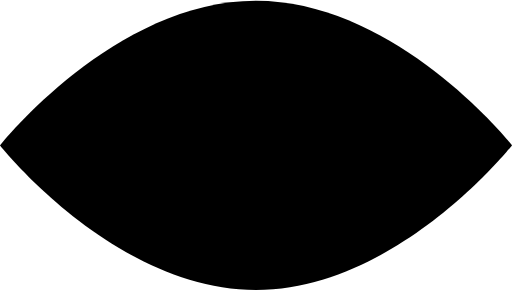
t = 0.00 s
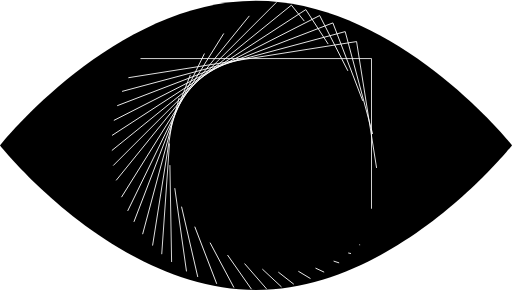
t = 1.00 s
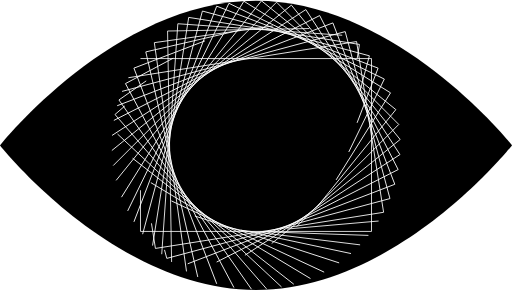
t = 1.47 s
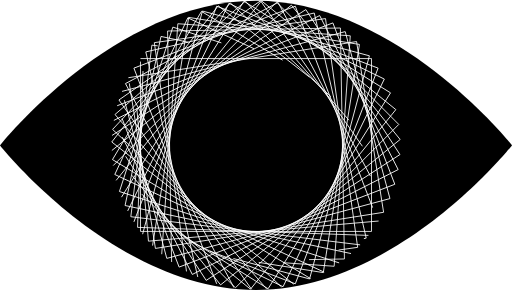
t = 1.94 s
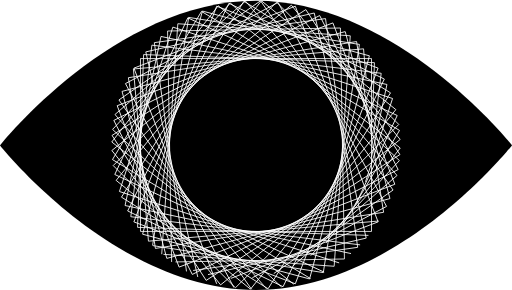
t = 2.42 s
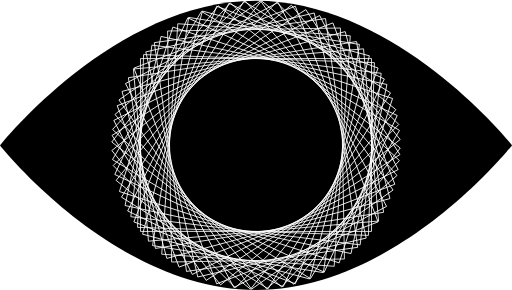
t = 3.00 s

The animated SVG that drew these frames (rendered in a browser with its animation timeline set to each time). Animation: 2 CSS @keyframes rules; one cycle of 3.00 s.

<!--?xml version="1.0" encoding="UTF-8"?-->
<svg width="625px" height="354px" viewBox="0 0 625 354" version="1.1" xmlns="http://www.w3.org/2000/svg" xmlns:xlink="http://www.w3.org/1999/xlink" style="">
    <!-- Generator: Sketch 50.2 (55047) - http://www.bohemiancoding.com/sketch -->
    <title>Group 4 Copy 2</title>
    <desc>Created with Sketch.</desc>
    <defs></defs>
    <g id="Page-1" stroke="none" stroke-width="1" fill="none" fill-rule="evenodd">
        <g id="Group-4-Copy-2">
            <path d="M312.5,354 C485.088984,354 625,177.5 625,177.5 C625,177.5 485.088984,1 312.5,1 C139.911016,1 0,177.5 0,177.5 C0,177.5 139.911016,354 312.5,354 Z" id="Oval" fill="#000000" class="qGjZCEsN_0"></path>
            <path id="Rectangle" stroke="#FFFFFF" width="282" height="211" d="M171.5 71.5 L453.5 71.5 L453.5 282.5 L171.5 282.5 Z" class="qGjZCEsN_1"></path>
            <path id="Rectangle" stroke="#FFFFFF" transform="translate(312.500000, 177.000000) rotate(-9.000000) translate(-312.500000, -177.000000) " width="282" height="211" d="M171.5 71.5 L453.5 71.5 L453.5 282.5 L171.5 282.5 Z" class="qGjZCEsN_2"></path>
            <path id="Rectangle" stroke="#FFFFFF" transform="translate(312.500000, 177.000000) rotate(-15.000000) translate(-312.500000, -177.000000) " width="282" height="211" d="M171.5 71.5 L453.5 71.5 L453.5 282.5 L171.5 282.5 Z" class="qGjZCEsN_3"></path>
            <path id="Rectangle" stroke="#FFFFFF" transform="translate(312.500000, 177.000000) rotate(-21.000000) translate(-312.500000, -177.000000) " width="282" height="211" d="M171.5 71.5 L453.5 71.5 L453.5 282.5 L171.5 282.5 Z" class="qGjZCEsN_4"></path>
            <path id="Rectangle" stroke="#FFFFFF" transform="translate(312.500000, 177.000000) rotate(-27.000000) translate(-312.500000, -177.000000) " width="282" height="211" d="M171.5 71.5 L453.5 71.5 L453.5 282.5 L171.5 282.5 Z" class="qGjZCEsN_5"></path>
            <path id="Rectangle" stroke="#FFFFFF" transform="translate(312.500000, 177.000000) rotate(-33.000000) translate(-312.500000, -177.000000) " width="282" height="211" d="M171.5 71.5 L453.5 71.5 L453.5 282.5 L171.5 282.5 Z" class="qGjZCEsN_6"></path>
            <path id="Rectangle" stroke="#FFFFFF" transform="translate(312.500000, 177.000000) rotate(-39.000000) translate(-312.500000, -177.000000) " width="282" height="211" d="M171.5 71.5 L453.5 71.5 L453.5 282.5 L171.5 282.5 Z" class="qGjZCEsN_7"></path>
            <path id="Rectangle" stroke="#FFFFFF" transform="translate(312.500000, 177.000000) rotate(-45.000000) translate(-312.500000, -177.000000) " width="282" height="211" d="M171.5 71.5 L453.5 71.5 L453.5 282.5 L171.5 282.5 Z" class="qGjZCEsN_8"></path>
            <path id="Rectangle" stroke="#FFFFFF" transform="translate(312.500000, 177.000000) rotate(-51.000000) translate(-312.500000, -177.000000) " width="282" height="211" d="M171.5 71.5 L453.5 71.5 L453.5 282.5 L171.5 282.5 Z" class="qGjZCEsN_9"></path>
            <path id="Rectangle" stroke="#FFFFFF" transform="translate(312.500000, 177.000000) rotate(-58.000000) translate(-312.500000, -177.000000) " width="282" height="211" d="M171.5 71.5 L453.5 71.5 L453.5 282.5 L171.5 282.5 Z" class="qGjZCEsN_10"></path>
            <path id="Rectangle" stroke="#FFFFFF" transform="translate(312.500000, 177.000000) rotate(-64.000000) translate(-312.500000, -177.000000) " width="282" height="211" d="M171.5 71.5 L453.5 71.5 L453.5 282.5 L171.5 282.5 Z" class="qGjZCEsN_11"></path>
            <path id="Rectangle" stroke="#FFFFFF" transform="translate(312.500000, 177.000000) rotate(-69.000000) translate(-312.500000, -177.000000) " width="282" height="211" d="M171.5 71.5 L453.5 71.5 L453.5 282.5 L171.5 282.5 Z" class="qGjZCEsN_12"></path>
            <path id="Rectangle" stroke="#FFFFFF" transform="translate(312.500000, 177.000000) rotate(-75.000000) translate(-312.500000, -177.000000) " width="282" height="211" d="M171.5 71.5 L453.5 71.5 L453.5 282.5 L171.5 282.5 Z" class="qGjZCEsN_13"></path>
            <path id="Rectangle" stroke="#FFFFFF" transform="translate(312.500000, 177.000000) rotate(-81.000000) translate(-312.500000, -177.000000) " width="282" height="211" d="M171.5 71.5 L453.5 71.5 L453.5 282.5 L171.5 282.5 Z" class="qGjZCEsN_14"></path>
            <path id="Rectangle" stroke="#FFFFFF" transform="translate(312.500000, 177.000000) rotate(-86.000000) translate(-312.500000, -177.000000) " width="282" height="211" d="M171.5 71.5 L453.5 71.5 L453.5 282.5 L171.5 282.5 Z" class="qGjZCEsN_15"></path>
            <path id="Rectangle" stroke="#FFFFFF" transform="translate(312.500000, 177.000000) rotate(-91.000000) translate(-312.500000, -177.000000) " width="282" height="211" d="M171.5 71.5 L453.5 71.5 L453.5 282.5 L171.5 282.5 Z" class="qGjZCEsN_16"></path>
            <path id="Rectangle" stroke="#FFFFFF" transform="translate(312.500000, 177.000000) rotate(-98.000000) translate(-312.500000, -177.000000) " width="282" height="211" d="M171.5 71.5 L453.5 71.5 L453.5 282.5 L171.5 282.5 Z" class="qGjZCEsN_17"></path>
            <path id="Rectangle" stroke="#FFFFFF" transform="translate(312.500000, 177.000000) rotate(-103.000000) translate(-312.500000, -177.000000) " width="282" height="211" d="M171.5 71.5 L453.5 71.5 L453.5 282.5 L171.5 282.5 Z" class="qGjZCEsN_18"></path>
            <path id="Rectangle" stroke="#FFFFFF" transform="translate(312.500000, 177.000000) rotate(-111.000000) translate(-312.500000, -177.000000) " width="282" height="211" d="M171.5 71.5 L453.5 71.5 L453.5 282.5 L171.5 282.5 Z" class="qGjZCEsN_19"></path>
            <path id="Rectangle" stroke="#FFFFFF" transform="translate(312.500000, 177.000000) rotate(-118.000000) translate(-312.500000, -177.000000) " width="282" height="211" d="M171.5 71.5 L453.5 71.5 L453.5 282.5 L171.5 282.5 Z" class="qGjZCEsN_20"></path>
            <path id="Rectangle" stroke="#FFFFFF" transform="translate(312.500000, 177.000000) rotate(-125.000000) translate(-312.500000, -177.000000) " width="282" height="211" d="M171.5 71.5 L453.5 71.5 L453.5 282.5 L171.5 282.5 Z" class="qGjZCEsN_21"></path>
            <path id="Rectangle" stroke="#FFFFFF" transform="translate(312.500000, 177.000000) rotate(-131.000000) translate(-312.500000, -177.000000) " width="282" height="211" d="M171.5 71.5 L453.5 71.5 L453.5 282.5 L171.5 282.5 Z" class="qGjZCEsN_22"></path>
            <path id="Rectangle" stroke="#FFFFFF" transform="translate(312.500000, 177.000000) rotate(-137.000000) translate(-312.500000, -177.000000) " width="282" height="211" d="M171.5 71.5 L453.5 71.5 L453.5 282.5 L171.5 282.5 Z" class="qGjZCEsN_23"></path>
            <path id="Rectangle" stroke="#FFFFFF" transform="translate(312.500000, 177.000000) rotate(-142.000000) translate(-312.500000, -177.000000) " width="282" height="211" d="M171.5 71.5 L453.5 71.5 L453.5 282.5 L171.5 282.5 Z" class="qGjZCEsN_24"></path>
            <path id="Rectangle" stroke="#FFFFFF" transform="translate(312.500000, 177.000000) rotate(211.000000) translate(-312.500000, -177.000000) " width="282" height="211" d="M171.5 71.5 L453.5 71.5 L453.5 282.5 L171.5 282.5 Z" class="qGjZCEsN_25"></path>
            <path id="Rectangle" stroke="#FFFFFF" transform="translate(312.500000, 177.000000) rotate(205.000000) translate(-312.500000, -177.000000) " width="282" height="211" d="M171.5 71.5 L453.5 71.5 L453.5 282.5 L171.5 282.5 Z" class="qGjZCEsN_26"></path>
            <path id="Rectangle" stroke="#FFFFFF" transform="translate(312.500000, 177.000000) rotate(198.000000) translate(-312.500000, -177.000000) " width="282" height="211" d="M171.5 71.5 L453.5 71.5 L453.5 282.5 L171.5 282.5 Z" class="qGjZCEsN_27"></path>
            <path id="Rectangle" stroke="#FFFFFF" transform="translate(312.500000, 177.000000) rotate(192.000000) translate(-312.500000, -177.000000) " width="282" height="211" d="M171.5 71.5 L453.5 71.5 L453.5 282.5 L171.5 282.5 Z" class="qGjZCEsN_28"></path>
            <path id="Rectangle" stroke="#FFFFFF" transform="translate(312.500000, 177.000000) rotate(187.000000) translate(-312.500000, -177.000000) " width="282" height="211" d="M171.5 71.5 L453.5 71.5 L453.5 282.5 L171.5 282.5 Z" class="qGjZCEsN_29"></path>
            <path id="Rectangle" stroke="#FFFFFF" transform="translate(312.500000, 177.000000) rotate(182.000000) translate(-312.500000, -177.000000) " width="282" height="211" d="M171.5 71.5 L453.5 71.5 L453.5 282.5 L171.5 282.5 Z" class="qGjZCEsN_30"></path>
            <path id="Rectangle" stroke="#FFFFFF" transform="translate(312.500000, 177.000000) rotate(175.000000) translate(-312.500000, -177.000000) " width="282" height="211" d="M171.5 71.5 L453.5 71.5 L453.5 282.5 L171.5 282.5 Z" class="qGjZCEsN_31"></path>
        </g>
    </g>
<style data-made-with="vivus-instant">.qGjZCEsN_0{stroke-dasharray:1479 1481;stroke-dashoffset:1480;animation:qGjZCEsN_draw 2000ms ease-in-out 0ms forwards;}.qGjZCEsN_1{stroke-dasharray:986 988;stroke-dashoffset:987;animation:qGjZCEsN_draw 2000ms ease-in-out 32ms forwards;}.qGjZCEsN_2{stroke-dasharray:986 988;stroke-dashoffset:987;animation:qGjZCEsN_draw 2000ms ease-in-out 64ms forwards;}.qGjZCEsN_3{stroke-dasharray:986 988;stroke-dashoffset:987;animation:qGjZCEsN_draw 2000ms ease-in-out 96ms forwards;}.qGjZCEsN_4{stroke-dasharray:986 988;stroke-dashoffset:987;animation:qGjZCEsN_draw 2000ms ease-in-out 129ms forwards;}.qGjZCEsN_5{stroke-dasharray:986 988;stroke-dashoffset:987;animation:qGjZCEsN_draw 2000ms ease-in-out 161ms forwards;}.qGjZCEsN_6{stroke-dasharray:986 988;stroke-dashoffset:987;animation:qGjZCEsN_draw 2000ms ease-in-out 193ms forwards;}.qGjZCEsN_7{stroke-dasharray:986 988;stroke-dashoffset:987;animation:qGjZCEsN_draw 2000ms ease-in-out 225ms forwards;}.qGjZCEsN_8{stroke-dasharray:986 988;stroke-dashoffset:987;animation:qGjZCEsN_draw 2000ms ease-in-out 258ms forwards;}.qGjZCEsN_9{stroke-dasharray:986 988;stroke-dashoffset:987;animation:qGjZCEsN_draw 2000ms ease-in-out 290ms forwards;}.qGjZCEsN_10{stroke-dasharray:986 988;stroke-dashoffset:987;animation:qGjZCEsN_draw 2000ms ease-in-out 322ms forwards;}.qGjZCEsN_11{stroke-dasharray:986 988;stroke-dashoffset:987;animation:qGjZCEsN_draw 2000ms ease-in-out 354ms forwards;}.qGjZCEsN_12{stroke-dasharray:986 988;stroke-dashoffset:987;animation:qGjZCEsN_draw 2000ms ease-in-out 387ms forwards;}.qGjZCEsN_13{stroke-dasharray:986 988;stroke-dashoffset:987;animation:qGjZCEsN_draw 2000ms ease-in-out 419ms forwards;}.qGjZCEsN_14{stroke-dasharray:986 988;stroke-dashoffset:987;animation:qGjZCEsN_draw 2000ms ease-in-out 451ms forwards;}.qGjZCEsN_15{stroke-dasharray:986 988;stroke-dashoffset:987;animation:qGjZCEsN_draw 2000ms ease-in-out 483ms forwards;}.qGjZCEsN_16{stroke-dasharray:986 988;stroke-dashoffset:987;animation:qGjZCEsN_draw 2000ms ease-in-out 516ms forwards;}.qGjZCEsN_17{stroke-dasharray:986 988;stroke-dashoffset:987;animation:qGjZCEsN_draw 2000ms ease-in-out 548ms forwards;}.qGjZCEsN_18{stroke-dasharray:986 988;stroke-dashoffset:987;animation:qGjZCEsN_draw 2000ms ease-in-out 580ms forwards;}.qGjZCEsN_19{stroke-dasharray:986 988;stroke-dashoffset:987;animation:qGjZCEsN_draw 2000ms ease-in-out 612ms forwards;}.qGjZCEsN_20{stroke-dasharray:986 988;stroke-dashoffset:987;animation:qGjZCEsN_draw 2000ms ease-in-out 645ms forwards;}.qGjZCEsN_21{stroke-dasharray:986 988;stroke-dashoffset:987;animation:qGjZCEsN_draw 2000ms ease-in-out 677ms forwards;}.qGjZCEsN_22{stroke-dasharray:986 988;stroke-dashoffset:987;animation:qGjZCEsN_draw 2000ms ease-in-out 709ms forwards;}.qGjZCEsN_23{stroke-dasharray:986 988;stroke-dashoffset:987;animation:qGjZCEsN_draw 2000ms ease-in-out 741ms forwards;}.qGjZCEsN_24{stroke-dasharray:986 988;stroke-dashoffset:987;animation:qGjZCEsN_draw 2000ms ease-in-out 774ms forwards;}.qGjZCEsN_25{stroke-dasharray:986 988;stroke-dashoffset:987;animation:qGjZCEsN_draw 2000ms ease-in-out 806ms forwards;}.qGjZCEsN_26{stroke-dasharray:986 988;stroke-dashoffset:987;animation:qGjZCEsN_draw 2000ms ease-in-out 838ms forwards;}.qGjZCEsN_27{stroke-dasharray:986 988;stroke-dashoffset:987;animation:qGjZCEsN_draw 2000ms ease-in-out 870ms forwards;}.qGjZCEsN_28{stroke-dasharray:986 988;stroke-dashoffset:987;animation:qGjZCEsN_draw 2000ms ease-in-out 903ms forwards;}.qGjZCEsN_29{stroke-dasharray:986 988;stroke-dashoffset:987;animation:qGjZCEsN_draw 2000ms ease-in-out 935ms forwards;}.qGjZCEsN_30{stroke-dasharray:986 988;stroke-dashoffset:987;animation:qGjZCEsN_draw 2000ms ease-in-out 967ms forwards;}.qGjZCEsN_31{stroke-dasharray:986 988;stroke-dashoffset:987;animation:qGjZCEsN_draw 2000ms ease-in-out 1000ms forwards;}@keyframes qGjZCEsN_draw{100%{stroke-dashoffset:0;}}@keyframes qGjZCEsN_fade{0%{stroke-opacity:1;}94.44444444444444%{stroke-opacity:1;}100%{stroke-opacity:0;}}</style></svg>